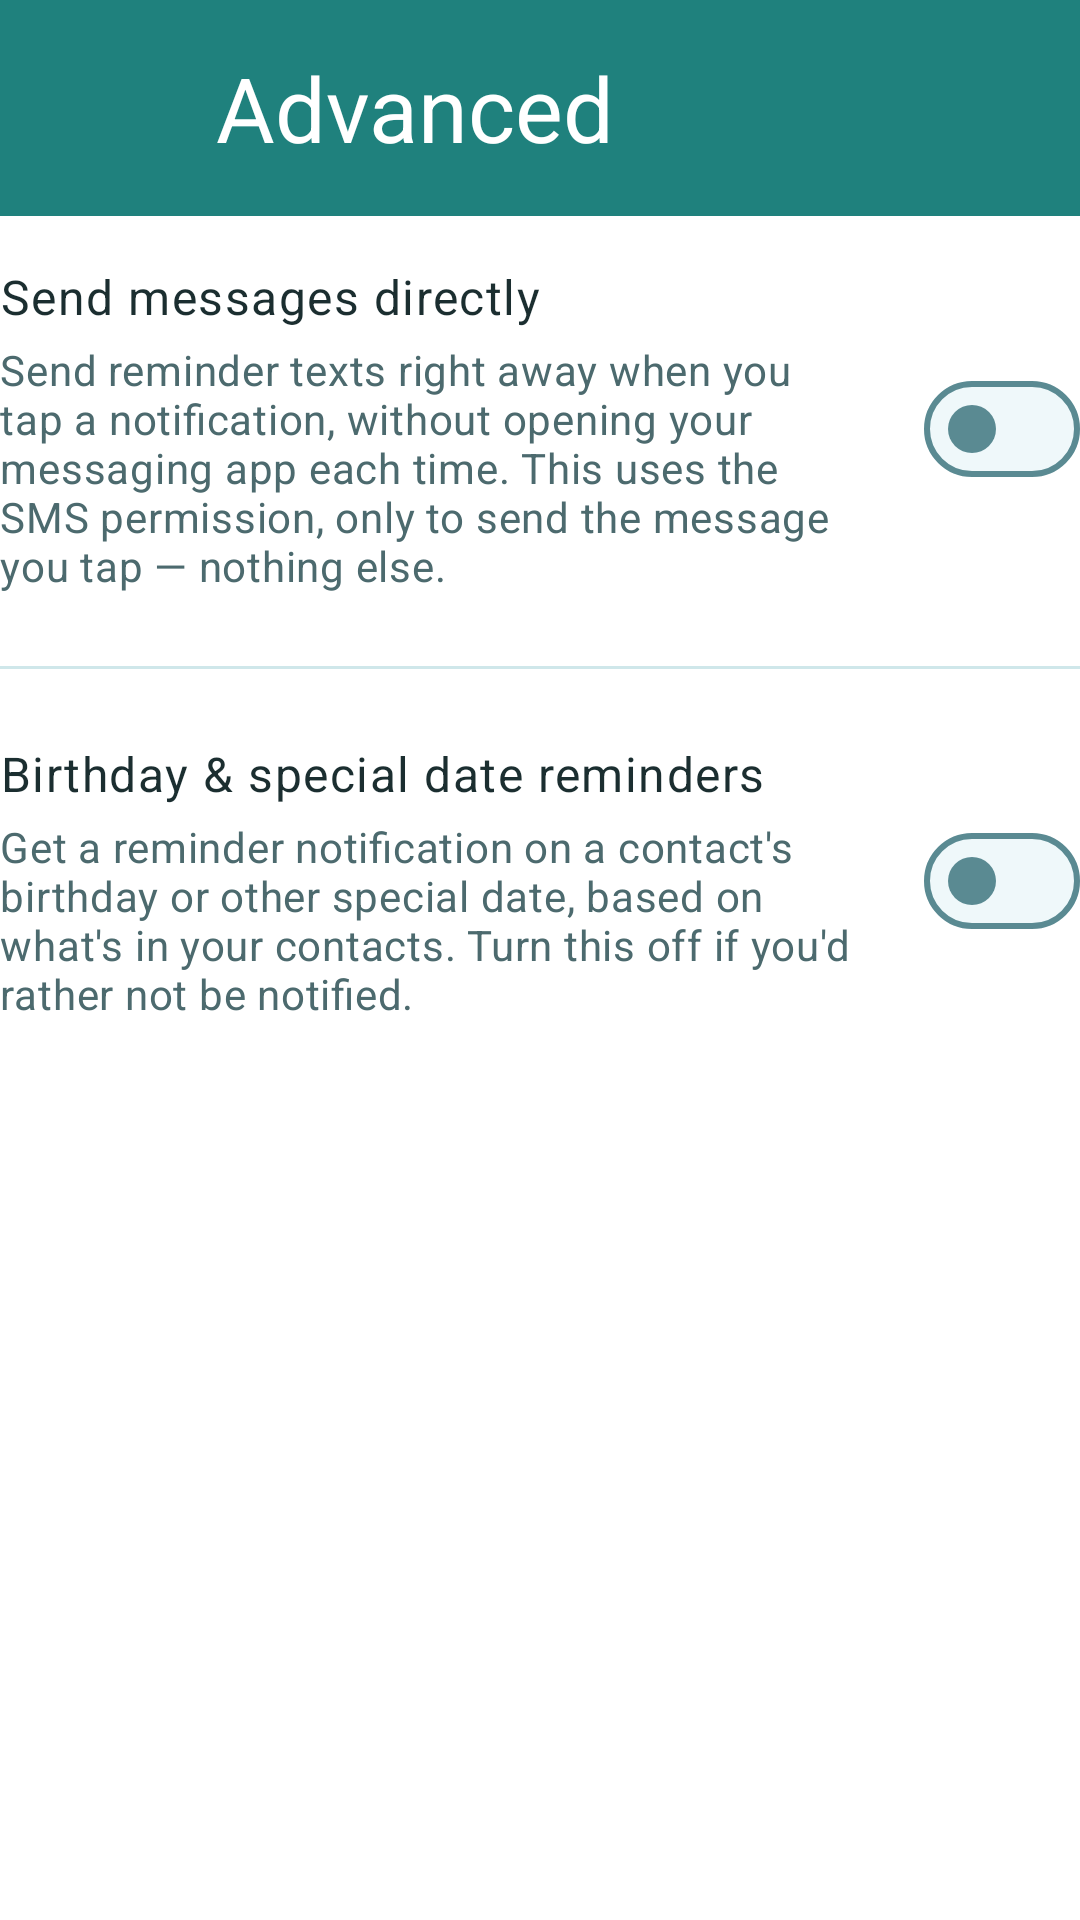

Write the Android layout XML for this screen, with the resource values it uses.
<!-- AndroidManifest.xml: application theme Theme.FriendMinder -->
<!-- res/layout/fragment_advanced_settings.xml -->
<?xml version="1.0" encoding="utf-8"?>
<LinearLayout xmlns:android="http://schemas.android.com/apk/res/android"
    xmlns:app="http://schemas.android.com/apk/res-auto"
    android:layout_width="match_parent"
    android:layout_height="match_parent"
    android:orientation="vertical">

    
    <LinearLayout
        android:id="@+id/headerContainer"
        android:layout_width="match_parent"
        android:layout_height="wrap_content"
        android:orientation="vertical"
        android:background="@color/fm_header">

        <View
            android:id="@+id/statusBarSpacer"
            android:layout_width="match_parent"
            android:layout_height="0dp" />

        <FrameLayout
            android:layout_width="match_parent"
            android:layout_height="@dimen/fm_home_header_height">

            <ImageButton
                android:id="@+id/backButton"
                android:layout_width="48dp"
                android:layout_height="48dp"
                android:layout_gravity="start|center_vertical"
                android:layout_marginStart="16dp"
                android:padding="12dp"
                android:background="?attr/selectableItemBackgroundBorderless"
                android:src="@drawable/ic_arrow_back"
                app:tint="@color/fm_on_primary"
                android:contentDescription="@string/content_desc_back" />

            <TextView
                android:id="@+id/headerTitle"
                android:layout_width="wrap_content"
                android:layout_height="wrap_content"
                android:layout_gravity="start|center_vertical"
                android:layout_marginStart="72dp"
                android:layout_marginEnd="@dimen/fm_space_6"
                android:text="@string/title_advanced_settings"
                android:textColor="@color/fm_on_primary"
                android:textSize="@dimen/fm_header_title_size"
                android:maxLines="1"
                android:ellipsize="end" />
        </FrameLayout>
    </LinearLayout>

    <ScrollView
        android:layout_width="match_parent"
        android:layout_height="0dp"
        android:layout_weight="1">

        <LinearLayout
            android:layout_width="match_parent"
            android:layout_height="wrap_content"
            android:orientation="vertical"
            android:paddingStart="@dimen/fm_gutter"
            android:paddingTop="16dp"
            android:paddingEnd="@dimen/fm_gutter"
            android:paddingBottom="16dp">

            
            <LinearLayout
                android:layout_width="match_parent"
                android:layout_height="wrap_content"
                android:orientation="horizontal"
                android:gravity="center_vertical">

                <LinearLayout
                    android:layout_width="0dp"
                    android:layout_height="wrap_content"
                    android:layout_weight="1"
                    android:layout_marginEnd="@dimen/fm_space_4"
                    android:orientation="vertical">

                    <TextView
                        android:layout_width="match_parent"
                        android:layout_height="wrap_content"
                        android:text="@string/checkbox_direct_send"
                        android:textAppearance="?attr/textAppearanceBodyLarge" />

                    <TextView
                        android:layout_width="match_parent"
                        android:layout_height="wrap_content"
                        android:layout_marginTop="4dp"
                        android:text="@string/helper_direct_send_explanation"
                        android:textAppearance="?attr/textAppearanceBodyMedium"
                        android:textColor="?attr/colorOnSurfaceVariant" />
                </LinearLayout>

                <com.google.android.material.materialswitch.MaterialSwitch
                    android:id="@+id/directSendSwitch"
                    android:layout_width="wrap_content"
                    android:layout_height="wrap_content" />
            </LinearLayout>

            
            <TextView
                android:id="@+id/permissionDeniedHelper"
                android:layout_width="match_parent"
                android:layout_height="wrap_content"
                android:text="@string/label_direct_send_permission_denied"
                android:textAppearance="?attr/textAppearanceBodyMedium"
                android:textColor="?attr/colorOnSurfaceVariant"
                android:layout_marginTop="16dp"
                android:visibility="gone" />

            <View
                android:layout_width="match_parent"
                android:layout_height="1dp"
                android:layout_marginTop="24dp"
                android:layout_marginBottom="24dp"
                android:background="?attr/colorOutlineVariant" />

            <LinearLayout
                android:layout_width="match_parent"
                android:layout_height="wrap_content"
                android:orientation="horizontal"
                android:gravity="center_vertical">

                <LinearLayout
                    android:layout_width="0dp"
                    android:layout_height="wrap_content"
                    android:layout_weight="1"
                    android:layout_marginEnd="@dimen/fm_space_4"
                    android:orientation="vertical">

                    <TextView
                        android:layout_width="match_parent"
                        android:layout_height="wrap_content"
                        android:text="@string/checkbox_birthday_check"
                        android:textAppearance="?attr/textAppearanceBodyLarge" />

                    <TextView
                        android:layout_width="match_parent"
                        android:layout_height="wrap_content"
                        android:layout_marginTop="4dp"
                        android:text="@string/helper_birthday_check_explanation"
                        android:textAppearance="?attr/textAppearanceBodyMedium"
                        android:textColor="?attr/colorOnSurfaceVariant" />
                </LinearLayout>

                <com.google.android.material.materialswitch.MaterialSwitch
                    android:id="@+id/birthdayCheckSwitch"
                    android:layout_width="wrap_content"
                    android:layout_height="wrap_content" />
            </LinearLayout>

        </LinearLayout>
    </ScrollView>
</LinearLayout>
<!-- resources referenced by this layout -->
<resources>
  <color name="fm_header">#1F817D</color>
  <color name="fm_on_primary">#FFFFFF</color>
  <dimen name="fm_header_title_size">30sp</dimen>
  <dimen name="fm_home_header_height">72dp</dimen>
  <dimen name="fm_space_4">16dp</dimen>
  <dimen name="fm_space_6">24dp</dimen>
  <string name="checkbox_birthday_check">Birthday &amp; special date reminders</string>
  <string name="checkbox_direct_send">Send messages directly</string>
  <string name="content_desc_back">Back</string>
  <string name="helper_birthday_check_explanation">Get a reminder notification on a contact\'s birthday or other special date, based on what\'s in your contacts. Turn this off if you\'d rather not be notified.</string>
  <string name="helper_direct_send_explanation">Send reminder texts right away when you tap a notification, without opening your messaging app each time. This uses the SMS permission, only to send the message you tap — nothing else.</string>
  <string name="label_direct_send_permission_denied">SMS permission isn\'t granted, so messages will open in your messaging app instead. To enable direct sending, turn this back on and allow the permission when asked.</string>
  <string name="title_advanced_settings">Advanced</string>
  <color name="fm_primary">#1F817D</color>
  <color name="fm_primary_container">#B0E8E6</color>
  <color name="fm_on_primary_container">#195556</color>
  <color name="fm_secondary">#5ABBEB</color>
  <color name="fm_on_secondary">#0A2E31</color>
  <color name="fm_secondary_container">#D6EBF8</color>
  <color name="fm_on_secondary_container">#0A2E31</color>
  <color name="fm_surface">#FFFFFF</color>
  <color name="fm_ink">#1B2E30</color>
  <color name="fm_surface_variant">#D3E9F4</color>
  <color name="fm_ink_dim">#4C6A6E</color>
  <color name="fm_outline">#5A8A92</color>
  <color name="fm_divider">#CFE7EA</color>
  <color name="fm_error">#B3261E</color>
  <color name="fm_error_container">#F9DEDC</color>
  <color name="fm_on_error_container">#410E0B</color>
  <color name="fm_surface_sunken">#EFF8FA</color>
  <style name="ThemeOverlay.FriendMinder.BottomSheetDialog" parent="ThemeOverlay.Material3.BottomSheetDialog">
          <item name="bottomSheetStyle">@style/Widget.FriendMinder.BottomSheet.Modal</item>
      </style>
  <style name="ThemeOverlay.FriendMinder.MaterialAlertDialog" parent="ThemeOverlay.Material3.MaterialAlertDialog">
          <item name="colorSurface">@color/fm_surface</item>
          <item name="colorSurfaceContainerHigh">@color/fm_surface</item>
          <item name="backgroundTint">@color/fm_surface</item>
      </style>
  <style name="Widget.FM.TextInput" parent="Widget.Material3.TextInputLayout.OutlinedBox">
          <item name="boxBackgroundMode">outline</item>
          <item name="boxBackgroundColor">@color/fm_surface_sunken</item>
          <item name="boxStrokeColor">@color/fm_text_input_stroke</item>
          <item name="boxStrokeWidth">1dp</item>
          <item name="boxStrokeWidthFocused">2dp</item>
          <item name="boxCornerRadiusTopStart">12dp</item>
          <item name="boxCornerRadiusTopEnd">12dp</item>
          <item name="boxCornerRadiusBottomStart">12dp</item>
          <item name="boxCornerRadiusBottomEnd">12dp</item>
          <item name="hintTextColor">@color/fm_accent</item>
          <item name="android:textColorHint">@color/fm_ink_dim</item>
          <item name="placeholderTextColor">@color/fm_ink_dim</item>
      </style>
  <style name="Widget.FriendMinder.BottomSheet.Modal" parent="Widget.Material3.BottomSheet.Modal">
          <item name="backgroundTint">@color/fm_surface</item>
      </style>
  <color name="fm_accent">#155D5B</color>
</resources>
